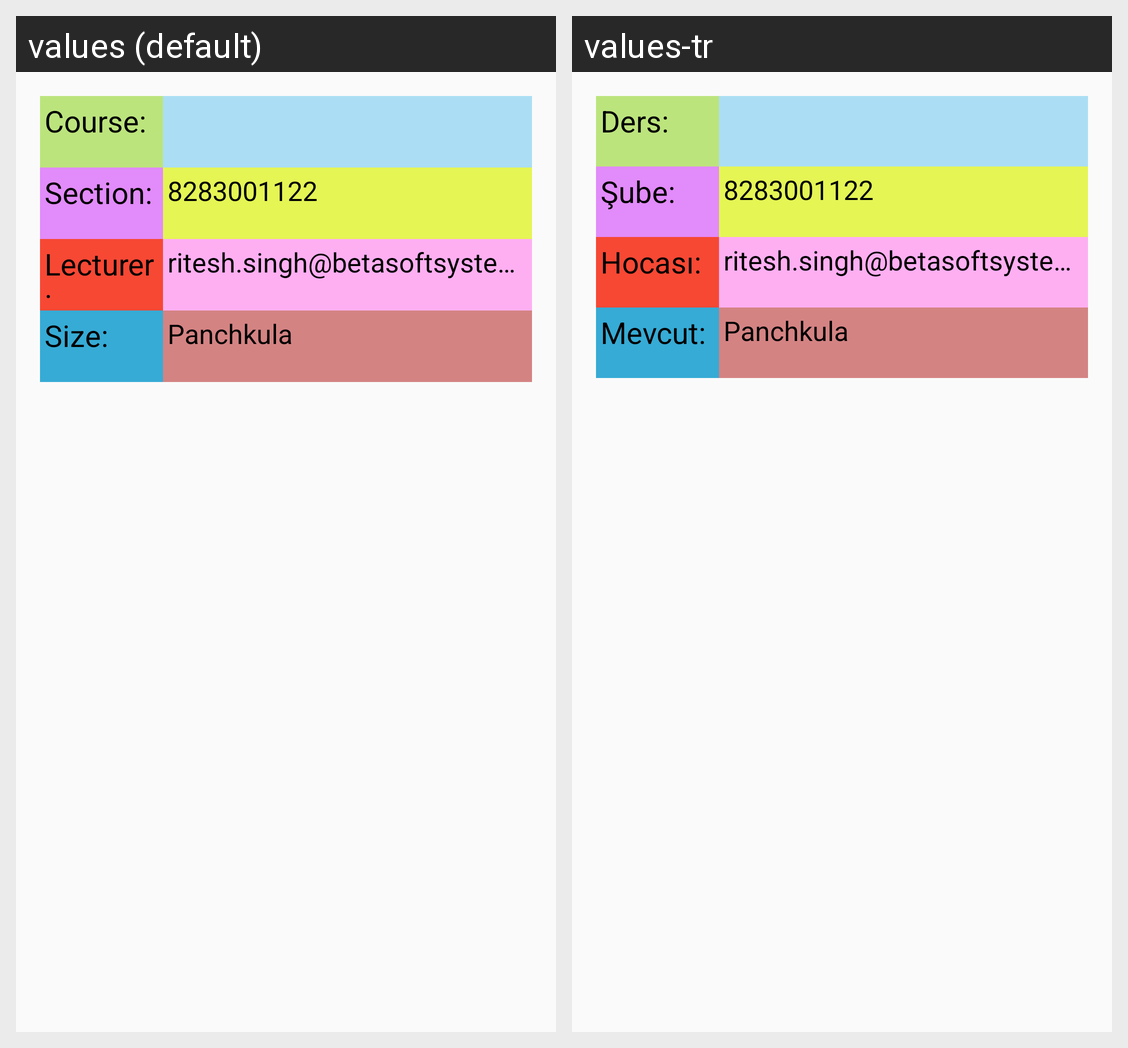

Translations of the strings shown on this Android screen, per locale in the grid:
Android screen res/layout/fragment_section_profile.xml rendered under 2 locales, left to right: values (default), values-tr. Device: Nexus 5 (rendered at 1080×1920; each locale shown at half size, 540×960, under a caption strip naming it); theme AppTheme.
Strings drawn on this screen, with the default value and each locale's value (text and hints the layout hard-codes, and strings that could not be matched under every locale, appear in the picture but are not listed):

course
  values: Course:
  values-tr: Ders:

section
  values: Section:
  values-tr: Şube:

lecturer
  values: Lecturer:
  values-tr: Hocası:

size
  values: Size:
  values-tr: Mevcut:
